Run: headless pygame with SDL's dummy video driver; simulated clock (each Clock.tick advances the game by its frame time, no real sleeping); random seed 0; keys injected as events and as key.get_pressed() state; no mouse input; restart key RETURN tapped at the start of phases 3 and 4.
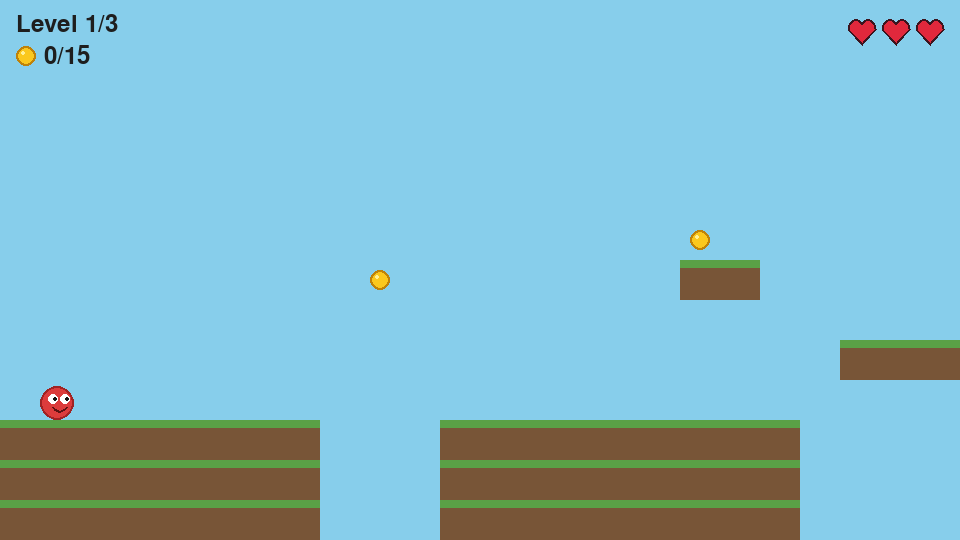
Frame 1 of 4 · flips 1–60 · no input
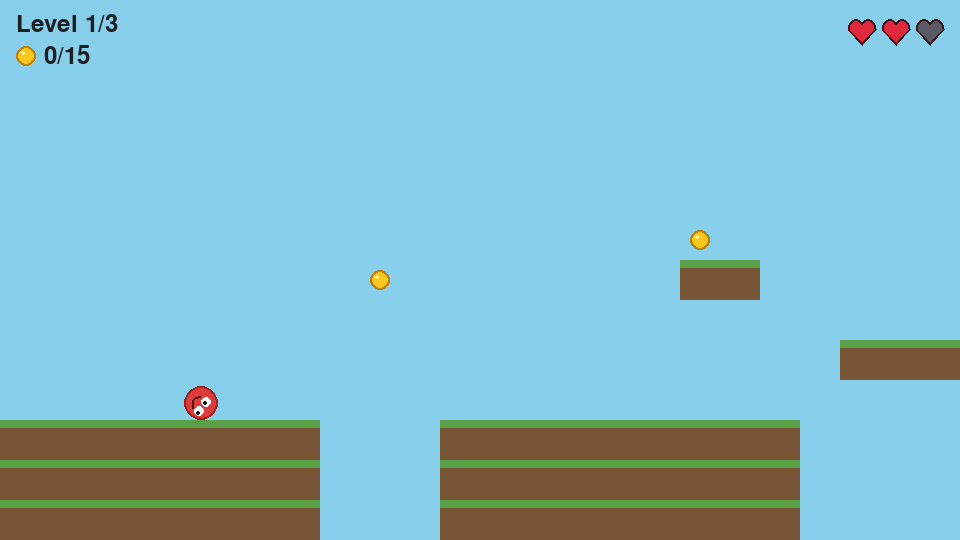
Frame 2 of 4 · flips 61–180 · tapped SPACE, RETURN · held RIGHT (→), D
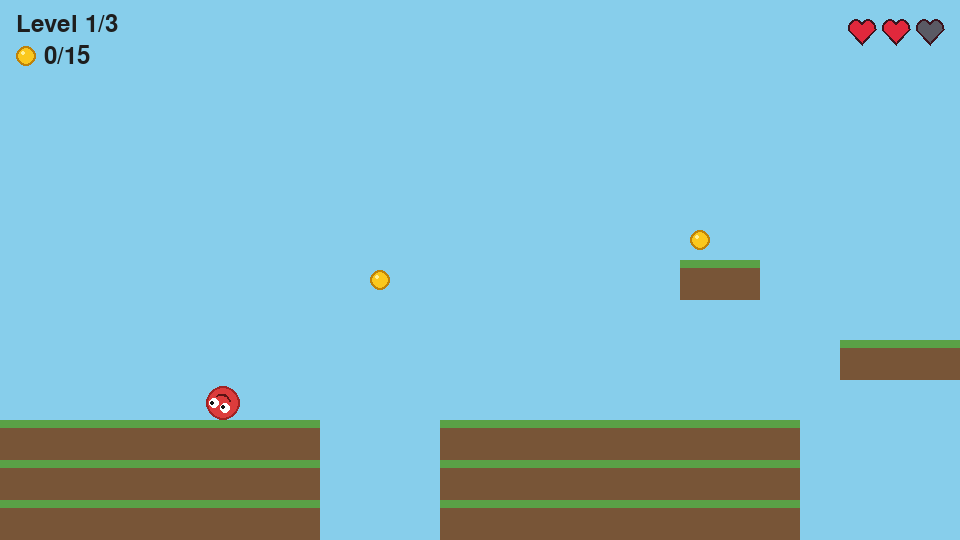
Frame 3 of 4 · flips 181–300 · tapped RETURN · held DOWN (↓), S
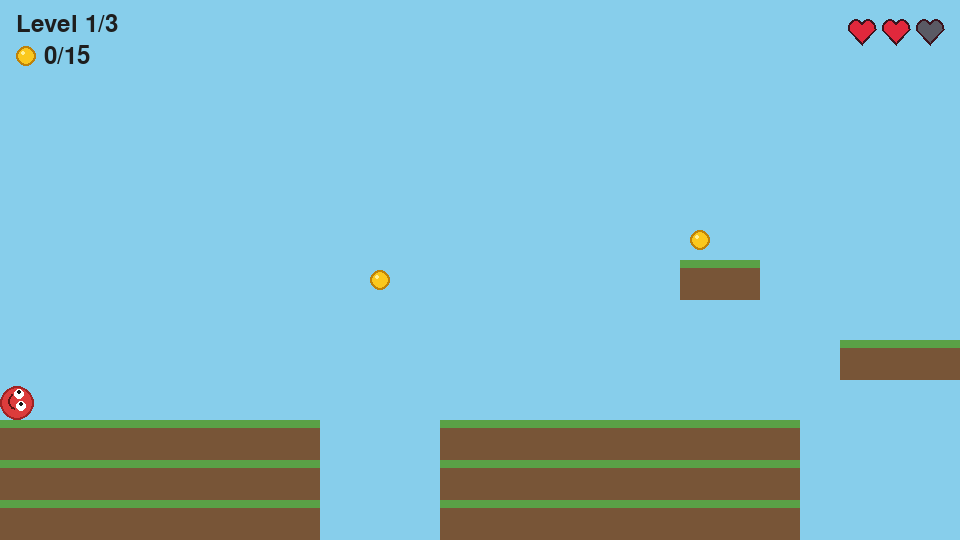
Frame 4 of 4 · flips 301–420 · tapped RETURN · held LEFT (←), A, UP (↑), W

The pygame program that drew these frames:

import math

import pygame

# Window
WIDTH, HEIGHT = 960, 540
FPS = 60
TILE = 40

# Player physics (pixels per frame)
MOVE_SPEED = 5  # top running speed
ACCELERATION = 0.4  # speed gained per frame while holding a direction
FRICTION = 0.5  # speed lost per frame after letting go
TURN_ACCELERATION = ACCELERATION + FRICTION  # when pressing against the current direction
AIR_CONTROL = 0.6  # acceleration and friction are scaled by this in the air
GRAVITY = 0.8
JUMP_SPEED = 15
MAX_FALL_SPEED = 18

# Colours
SKY = (135, 206, 235)
GROUND = (90, 160, 70)
DIRT = (120, 85, 55)
PLAYER = (220, 60, 60)
PLAYER_EDGE = (160, 35, 35)
EYE_WHITE = (255, 255, 255)
EYE_PUPIL = (20, 20, 20)
MOUTH = (90, 20, 20)
PLAYER_SIZE = 34  # the player is a circle; its collision box is the square around it
DOOR = (150, 90, 40)
DOOR_FRAME = (90, 50, 20)
DOOR_KNOB = (240, 200, 60)
TEXT = (30, 30, 30)

COIN = (250, 200, 30)
COIN_EDGE = (190, 130, 10)
COIN_SHINE = (255, 240, 150)
COIN_SIZE = 20

HEART = (225, 40, 60)
HEART_EMPTY = (90, 90, 100)
HEART_EDGE = (60, 20, 30)

# Health
MAX_HEALTH = 3  # hearts at the start of every level
INVINCIBLE_FRAMES = 60  # after a hit the player flashes and can't be hurt for this long

# Level layouts: "#" is a solid tile, "P" is the player start, "D" is the door
# to the next level (it is two tiles tall, drawn upward from its cell), "C" is a coin,
# "." is empty.
LEVELS = [
    # Level 1: gaps to jump, a raised block, and stepping stones over wide pits.
    # Coins: over the first pit at the top of a jump, on a ledge back from the floating
    # platform, in a tunnel under the ground reached through a hole, high above the
    # ledge past the raised block, and high above the platform over the long pit.
    [
        "........................................................................................................................",
        "........................................................................................................................",
        "............................................................................................C...........................",
        "........................................................C...............................................................",
        "........................................................................................................................",
        ".................C......................................................................................................",
        ".........C.......##....................................##..................................###..........................",
        "........................................................................................................................",
        ".....................###.......................######.........##.....................####...............................",
        ".P.............................................######................................####...............##...........D..",
        "########...#########......####.#############...######...#####.....#######################........######....#############",
        "########...#########......#C...#############...######...#####.....#######################........######....#############",
        "########...#########......##################...######...#####.....#######################........######....#############",
    ],
    # Level 2: hop across floating platforms, climb a staircase in the sky, then cross
    # a stepping tile and two pillars.
    # Coins: on a ledge back over the start, two high above the highest early platform,
    # one at the very top of the sky staircase, and one high over the gap between pillars.
    [
        "........................................................................C.............................................................................",
        "....................................C.................................................................................................................",
        "................................C.....................................................................................................................",
        "......................................................................................................................................................",
        ".......................................................................###................................................C...........................",
        "..C............................###....................................................................................................................",
        "..##.........###.....###.........................................###..........###.....................................................................",
        ".........................###...........###..................................................................................###.......................",
        "........###................................................###.......................###..............................###...###.......................",
        ".P........................................................................................................#...........###...###....................D..",
        "######.....................................#############...................................#############......######..###...###....###################",
        "######.....................................#############...................................#############......######..###...###....###################",
        "######.....................................#############...................................#############......######..###...###....###################",
    ],
    # Level 3: climb up, cross the top of the level, then zig-zag down to the door.
    # Coins: off-screen at the far right of the starting floor, top-left above the left
    # ledge, at the very top between the two highest platforms, at the very top of the
    # crossing, and tucked under a platform on the way down.
    [
        "................C...........................C.............................................",
        "..........................................................................................",
        "..........................................................................................",
        "............###...###......................###............................................",
        ".C........................................................................................",
        "........................##########...###.........###......................................",
        "......####................................................................................",
        ".......................................................###................................",
        ".###......................................................................................",
        ".............................................................###..........................",
        "......###.................................................................................",
        "...................................................................###....................",
        "...........###......................................................C.....................",
        ".........................................................................###..............",
        "......###.................................................................................",
        "...............................................................................###........",
        ".P..........................C...........................................................D.",
        "##############################......................................................######",
        "##############################......................................................######",
        "##############################......................................................######",
    ],
]


class Player:
    def __init__(self, x, y):
        self.spawn = (x, y)
        self.rect = pygame.Rect(x, y, PLAYER_SIZE, PLAYER_SIZE)
        self.x = float(x)  # exact horizontal position; rect.x is this rounded to whole pixels
        self.vel_x = 0
        self.vel_y = 0
        self.on_ground = False
        self.facing = 1  # 1 is right, -1 is left
        self.angle = 0.0  # how far the player has rolled, in radians; clockwise is positive

    def respawn(self):
        self.rect.topleft = self.spawn
        self.x = float(self.rect.x)
        self.vel_x = self.vel_y = 0
        self.angle = 0.0

    def update(self, keys, tiles):
        direction = 0
        if keys[pygame.K_LEFT] or keys[pygame.K_a]:
            direction -= 1
        if keys[pygame.K_RIGHT] or keys[pygame.K_d]:
            direction += 1
        if direction:
            self.facing = direction
        self.accelerate(direction)

        # If something else moved the rect (respawn, level edges), start from there.
        if round(self.x) != self.rect.x:
            self.x = float(self.rect.x)

        # Move and resolve collisions one axis at a time.
        start_x = self.x
        self.x += self.vel_x
        self.rect.x = round(self.x)
        for tile in tiles:
            if self.rect.colliderect(tile):
                if self.vel_x > 0:
                    self.rect.right = tile.left
                elif self.vel_x < 0:
                    self.rect.left = tile.right
                self.x = float(self.rect.x)
                self.vel_x = 0

        # Roll like a ball: turn by the distance actually moved over the radius.
        self.angle = (self.angle + (self.x - start_x) / (PLAYER_SIZE / 2)) % math.tau

        self.vel_y = min(self.vel_y + GRAVITY, MAX_FALL_SPEED)
        self.rect.y += self.vel_y
        self.on_ground = False
        for tile in tiles:
            if self.rect.colliderect(tile):
                if self.vel_y > 0:
                    self.rect.bottom = tile.top
                    self.on_ground = True
                elif self.vel_y < 0:
                    self.rect.top = tile.bottom
                self.vel_y = 0

    def accelerate(self, direction):
        """Speed up towards top speed in `direction` (-1, 0 or 1), or slow down when it is 0."""
        control = 1 if self.on_ground else AIR_CONTROL
        if direction == 0:
            # Slide to a stop.
            slow = FRICTION * control
            self.vel_x = max(self.vel_x - slow, 0) if self.vel_x > 0 else min(self.vel_x + slow, 0)
            return
        turning = self.vel_x * direction < 0
        step = (TURN_ACCELERATION if turning else ACCELERATION) * control
        self.vel_x = max(-MOVE_SPEED, min(MOVE_SPEED, self.vel_x + step * direction))

    def jump(self):
        if self.on_ground:
            self.vel_y = -JUMP_SPEED

    def cut_jump(self):
        # Releasing jump early gives a shorter hop.
        if self.vel_y < -JUMP_SPEED / 3:
            self.vel_y = -JUMP_SPEED / 3


class Level:
    def __init__(self, layout):
        self.tiles = []
        self.start = (TILE, TILE)
        self.door = None
        self.coins = []
        for row, line in enumerate(layout):
            for col, char in enumerate(line):
                if char == "#":
                    self.tiles.append(pygame.Rect(col * TILE, row * TILE, TILE, TILE))
                elif char == "P":
                    self.start = (col * TILE, row * TILE)
                elif char == "D":
                    self.door = pygame.Rect(col * TILE + 6, (row - 1) * TILE, TILE - 12, 2 * TILE)
                elif char == "C":
                    coin = pygame.Rect(0, 0, COIN_SIZE, COIN_SIZE)
                    coin.center = (col * TILE + TILE // 2, row * TILE + TILE // 2)
                    self.coins.append(coin)
        self.width = max(len(line) for line in layout) * TILE
        self.height = len(layout) * TILE


class Game:
    """Game state and rules, kept separate from input handling and drawing."""

    def __init__(self, levels=LEVELS):
        self.levels = levels
        self.total_coins = sum("".join(layout).count("C") for layout in levels)
        self.restart()

    def restart(self):
        self.won = False
        self.coins_collected = 0
        self.start_level(0)

    def start_level(self, index):
        self.level_index = index
        self.level = Level(self.levels[index])
        self.player = Player(*self.level.start)
        self.health = MAX_HEALTH
        self.invincible = 0  # frames of invincibility left
        self.coins_at_level_start = self.coins_collected

    def restart_level(self):
        """Start the current level again: full health, and its coins are put back."""
        self.coins_collected = self.coins_at_level_start
        self.start_level(self.level_index)

    def damage(self, amount=1, ignore_invincibility=False):
        """Take hearts away. For enemies and obstacles to call. Returns whether it hurt.

        Losing the last heart restarts the level. Otherwise the player is briefly
        invincible, so one touch can't take several hearts.
        """
        if self.invincible and not ignore_invincibility:
            return False
        self.health -= amount
        if self.health <= 0:
            self.restart_level()
        else:
            self.invincible = INVINCIBLE_FRAMES
        return True

    def jump_pressed(self):
        self.player.jump()

    def jump_released(self):
        self.player.cut_jump()

    def update(self, keys):
        if self.won:
            return
        player, level = self.player, self.level
        if self.invincible:
            self.invincible -= 1
        player.update(keys, level.tiles)

        # Keep the player inside the level horizontally.
        if player.rect.left < 0 or player.rect.right > level.width:
            player.rect.left = max(player.rect.left, 0)
            player.rect.right = min(player.rect.right, level.width)
            player.x = float(player.rect.x)
            player.vel_x = 0

        # Falling off the bottom costs a heart (even while invincible) and respawns.
        if player.rect.top > level.height:
            player.respawn()
            self.damage(ignore_invincibility=True)
            if self.level is not level:  # that was the last heart: the level restarted
                return

        # Collected coins stay collected, even if the player falls and respawns.
        for coin in [c for c in level.coins if player.rect.colliderect(c)]:
            level.coins.remove(coin)
            self.coins_collected += 1

        # Touching the door goes to the next level, or wins after the last one.
        if level.door and player.rect.colliderect(level.door):
            if self.level_index + 1 < len(self.levels):
                self.start_level(self.level_index + 1)
            else:
                self.won = True


def draw_door(screen, door):
    pygame.draw.rect(screen, DOOR_FRAME, door.inflate(8, 4).move(0, -2), border_radius=4)
    pygame.draw.rect(screen, DOOR, door, border_radius=3)
    pygame.draw.circle(screen, DOOR_KNOB, (door.right - 7, door.centery + 4), 3)


def draw_player(screen, rect, facing, angle=0.0):
    cx, cy = rect.center
    radius = rect.width // 2
    pygame.draw.circle(screen, PLAYER_EDGE, (cx, cy), radius)
    pygame.draw.circle(screen, PLAYER, (cx, cy), radius - 2)

    # The face is laid out upright around the centre, then turned by the roll angle.
    # With screen y pointing down, a positive angle turns it clockwise.
    cos, sin = math.cos(angle), math.sin(angle)

    def turned(x, y):
        return (cx + x * cos - y * sin, cy + x * sin + y * cos)

    # Eyes look the way the player is facing.
    for side in (-1, 1):
        ex, ey = side * 6 + facing * 2, -4
        pygame.draw.circle(screen, EYE_WHITE, turned(ex, ey), 5)
        pygame.draw.circle(screen, EYE_PUPIL, turned(ex + 2 * facing, ey), 2)

    # Smile: a short curve below the eyes.
    # Screen y grows downwards, so the middle of the curve has the largest y.
    smile = [turned(facing * 2 + x, 4 + (49 - x * x) / 12) for x in range(-7, 8)]
    pygame.draw.lines(screen, MOUTH, False, smile, 2)


def draw_coin(screen, center, radius=COIN_SIZE // 2):
    pygame.draw.circle(screen, COIN_EDGE, center, radius)
    pygame.draw.circle(screen, COIN, center, radius - 2)
    pygame.draw.circle(screen, COIN_SHINE, (center[0] - radius // 3, center[1] - radius // 3), radius // 4)


def draw_heart(screen, center, full, size=12):
    """A heart made of two circles on top of a downward-pointing triangle."""
    x, y = center
    r = size // 2
    colour = HEART if full else HEART_EMPTY
    left, right = (x - r, y - r // 2), (x + r, y - r // 2)
    point = [(x - size, y - r // 4), (x + size, y - r // 4), (x, y + size)]
    # Outline first, slightly bigger, then the fill on top.
    pygame.draw.circle(screen, HEART_EDGE, left, r + 2)
    pygame.draw.circle(screen, HEART_EDGE, right, r + 2)
    pygame.draw.polygon(screen, HEART_EDGE, [(x - size - 2, y - r // 4), (x + size + 2, y - r // 4), (x, y + size + 3)])
    pygame.draw.circle(screen, colour, left, r)
    pygame.draw.circle(screen, colour, right, r)
    pygame.draw.polygon(screen, colour, point)


def draw_health(screen, health):
    for i in range(MAX_HEALTH):
        draw_heart(screen, (WIDTH - 30 - (MAX_HEALTH - 1 - i) * 34, 30), full=i < health)


def draw_centered(screen, font, text, y):
    surface = font.render(text, True, TEXT)
    screen.blit(surface, surface.get_rect(center=(WIDTH // 2, y)))


def main():
    pygame.init()
    screen = pygame.display.set_mode((WIDTH, HEIGHT))
    pygame.display.set_caption("Platformer")
    clock = pygame.time.Clock()
    font = pygame.font.Font(None, 36)
    big_font = pygame.font.Font(None, 80)
    jump_keys = (pygame.K_SPACE, pygame.K_UP, pygame.K_w)
    game = Game()

    running = True
    while running:
        for event in pygame.event.get():
            if event.type == pygame.QUIT:
                running = False
            elif event.type == pygame.KEYDOWN:
                if event.key == pygame.K_ESCAPE:
                    running = False
                elif game.won and event.key == pygame.K_RETURN:
                    game.restart()
                elif event.key in jump_keys:
                    game.jump_pressed()
            elif event.type == pygame.KEYUP and event.key in jump_keys:
                game.jump_released()

        if game.won:
            screen.fill(SKY)
            draw_centered(screen, big_font, "You win!", HEIGHT // 2 - 50)
            draw_centered(screen, font, f"Coins collected: {game.coins_collected}/{game.total_coins}",
                          HEIGHT // 2 + 10)
            draw_centered(screen, font, "Press Enter to play again or Esc to quit", HEIGHT // 2 + 50)
            pygame.display.flip()
            clock.tick(FPS)
            continue

        game.update(pygame.key.get_pressed())
        if game.won:
            continue
        level, player = game.level, game.player

        # Camera follows the player, clamped to the level edges.
        cam_x = min(max(player.rect.centerx - WIDTH // 2, 0), level.width - WIDTH)
        cam_y = min(max(player.rect.centery - HEIGHT // 2, 0), level.height - HEIGHT)

        screen.fill(SKY)
        for tile in level.tiles:
            r = tile.move(-cam_x, -cam_y)
            pygame.draw.rect(screen, DIRT, r)
            pygame.draw.rect(screen, GROUND, (r.x, r.y, r.w, 8))
        if level.door:
            draw_door(screen, level.door.move(-cam_x, -cam_y))
        for coin in level.coins:
            draw_coin(screen, coin.move(-cam_x, -cam_y).center)
        # Flash while invincible: hidden for 5 frames out of every 10.
        if not game.invincible or (game.invincible // 5) % 2 == 0:
            draw_player(screen, player.rect.move(-cam_x, -cam_y), player.facing, player.angle)

        label = font.render(f"Level {game.level_index + 1}/{len(game.levels)}", True, TEXT)
        screen.blit(label, (16, 12))
        draw_coin(screen, (26, 56))
        coins = font.render(f"{game.coins_collected}/{game.total_coins}", True, TEXT)
        screen.blit(coins, (44, 44))
        draw_health(screen, game.health)

        pygame.display.flip()
        clock.tick(FPS)

    pygame.quit()


if __name__ == "__main__":
    main()
